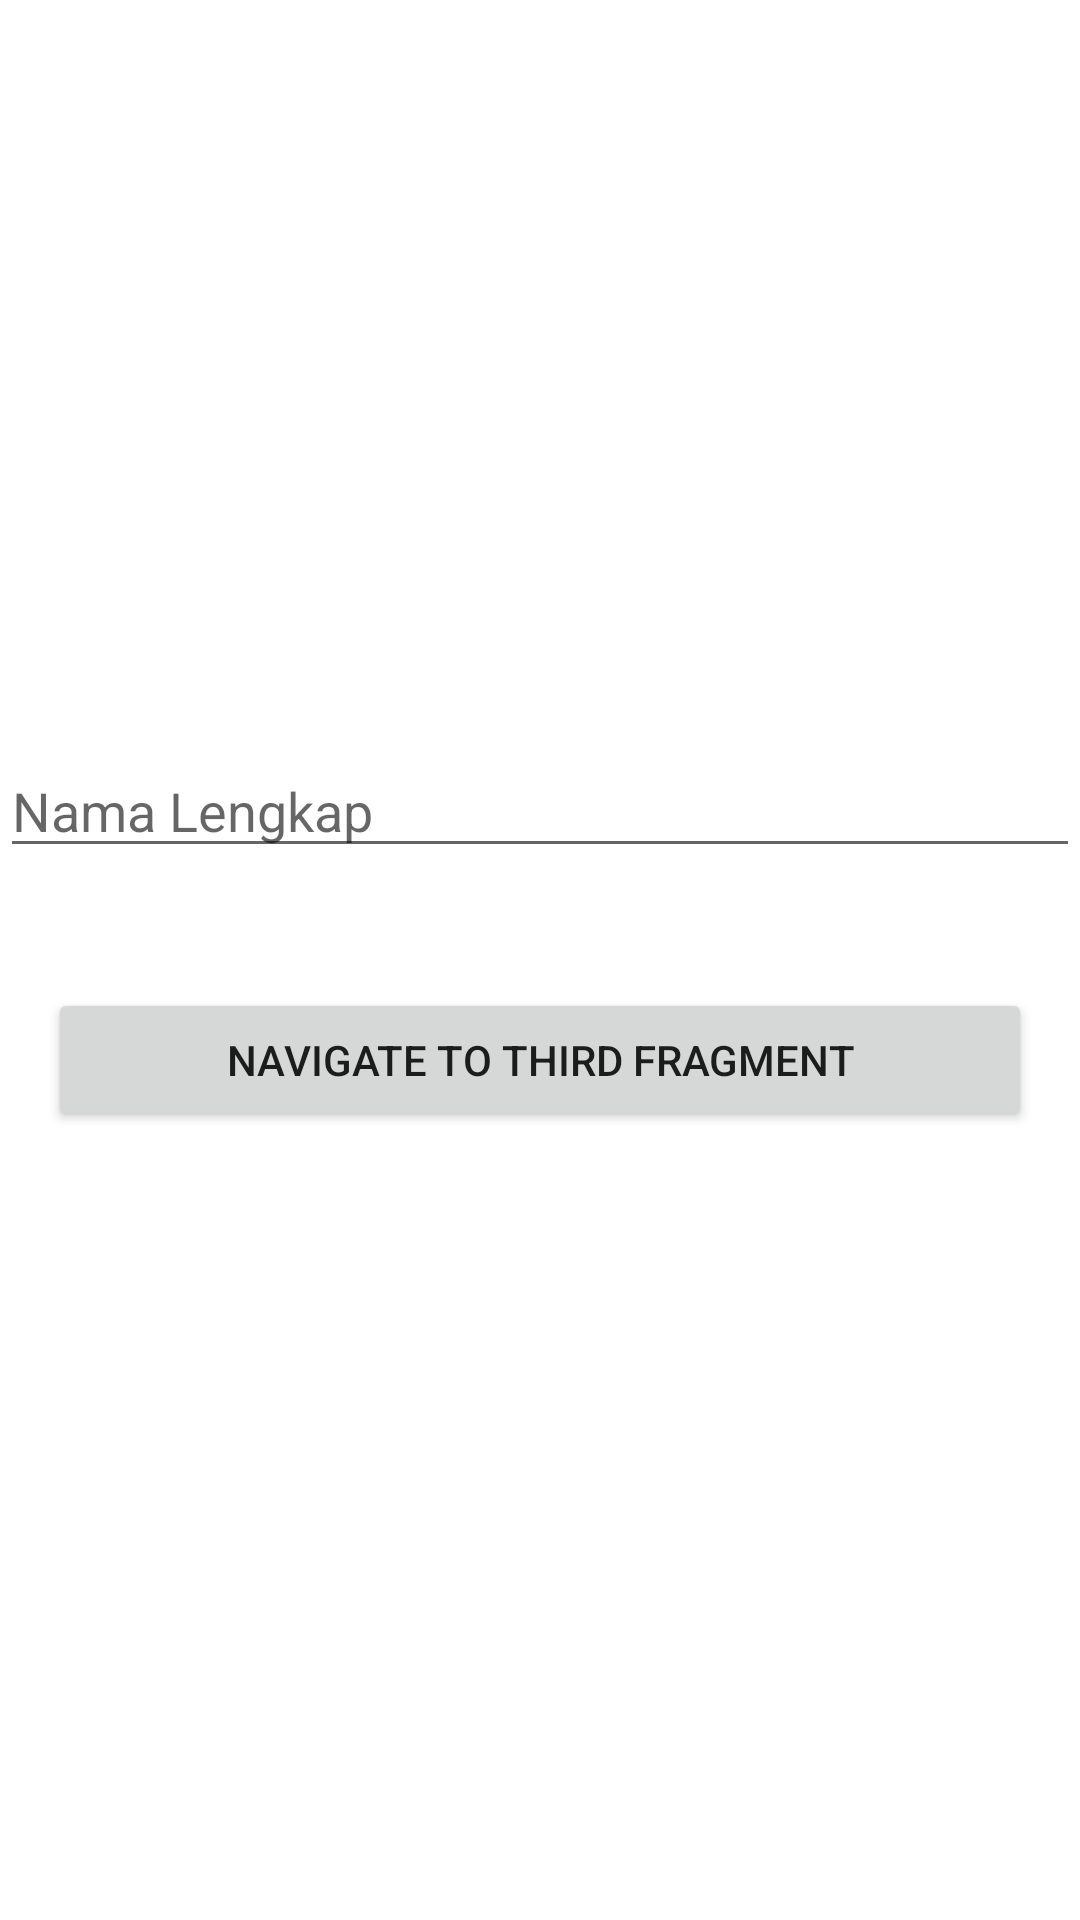

Layout XML and referenced resources for this Android screen:
<!-- AndroidManifest.xml: application theme Theme.SinggleActivity -->
<!-- res/layout/fragment_second.xml -->
<?xml version="1.0" encoding="utf-8"?>
<androidx.constraintlayout.widget.ConstraintLayout xmlns:android="http://schemas.android.com/apk/res/android"
    xmlns:app="http://schemas.android.com/apk/res-auto"
    xmlns:tools="http://schemas.android.com/tools"
    android:layout_width="match_parent"
    android:layout_height="match_parent"
    android:layout_margin="16dp"
    android:layout_marginTop="50sp"
    tools:context=".SecondFragment">

    <Button
        android:id="@+id/navigate_to_third_fragment_button"
        android:layout_width="match_parent"
        android:layout_height="wrap_content"
        android:layout_gravity="center"
        android:layout_margin="16dp"
        android:text="navigate to third fragment"
        app:layout_constraintBottom_toBottomOf="parent"
        app:layout_constraintEnd_toEndOf="parent"
        app:layout_constraintHorizontal_bias="0.0"
        app:layout_constraintStart_toStartOf="parent"
        app:layout_constraintTop_toBottomOf="@+id/nama"
        app:layout_constraintVertical_bias="0.089" />

    <EditText
        android:id="@+id/nama"
        android:layout_width="match_parent"
        android:layout_height="wrap_content"
        android:layout_marginTop="248dp"
        android:hint="Nama Lengkap"
        app:layout_constraintEnd_toEndOf="parent"
        app:layout_constraintHorizontal_bias="1.0"
        app:layout_constraintStart_toStartOf="parent"
        app:layout_constraintTop_toTopOf="parent" />


</androidx.constraintlayout.widget.ConstraintLayout>
<!-- resources referenced by this layout -->
<resources>
  <style name="Theme.SinggleActivity" parent="Theme.MaterialComponents.DayNight.DarkActionBar">
          
          <item name="colorPrimary">@color/purple_500</item>
          <item name="colorPrimaryVariant">@color/purple_700</item>
          <item name="colorOnPrimary">@color/white</item>
          
          <item name="colorSecondary">@color/teal_200</item>
          <item name="colorSecondaryVariant">@color/teal_700</item>
          <item name="colorOnSecondary">@color/black</item>
          
          <item name="android:statusBarColor" tools:targetApi="l">?attr/colorPrimaryVariant</item>
          
      </style>
  <!-- not gathered from this repository: default colours our renderer supplied (Android Studio template values) -->
  <color name="purple_500">#FF6200EE</color>
  <color name="purple_700">#FF3700B3</color>
  <color name="teal_200">#FF03DAC5</color>
  <color name="teal_700">#FF018786</color>
  <color name="black">#FF000000</color>
  <color name="white">#FFFFFFFF</color>
</resources>
